Photos from the image-classification dataset "images" in the GitHub repository KingOfDem0n/ball_tracking. Its 7 classes are: 5 points star, 8 points star, arrow, heart, octagon, rainbow, triangle.

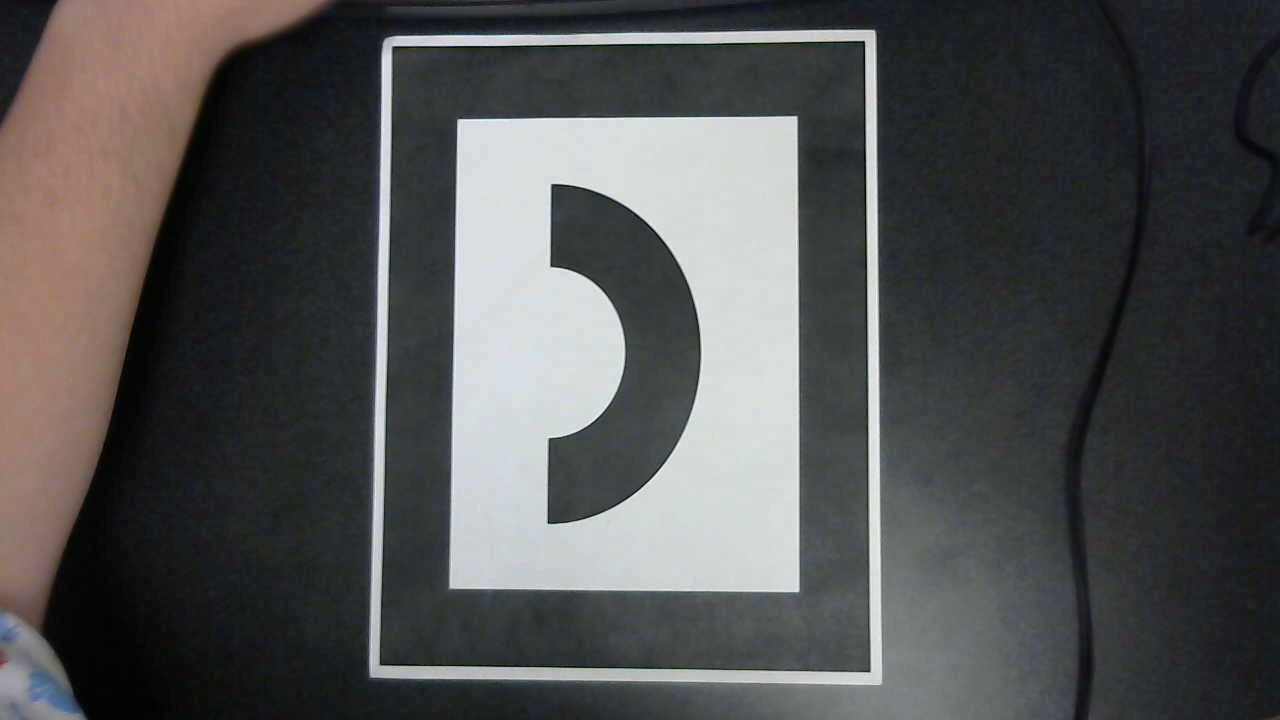
Label: rainbow

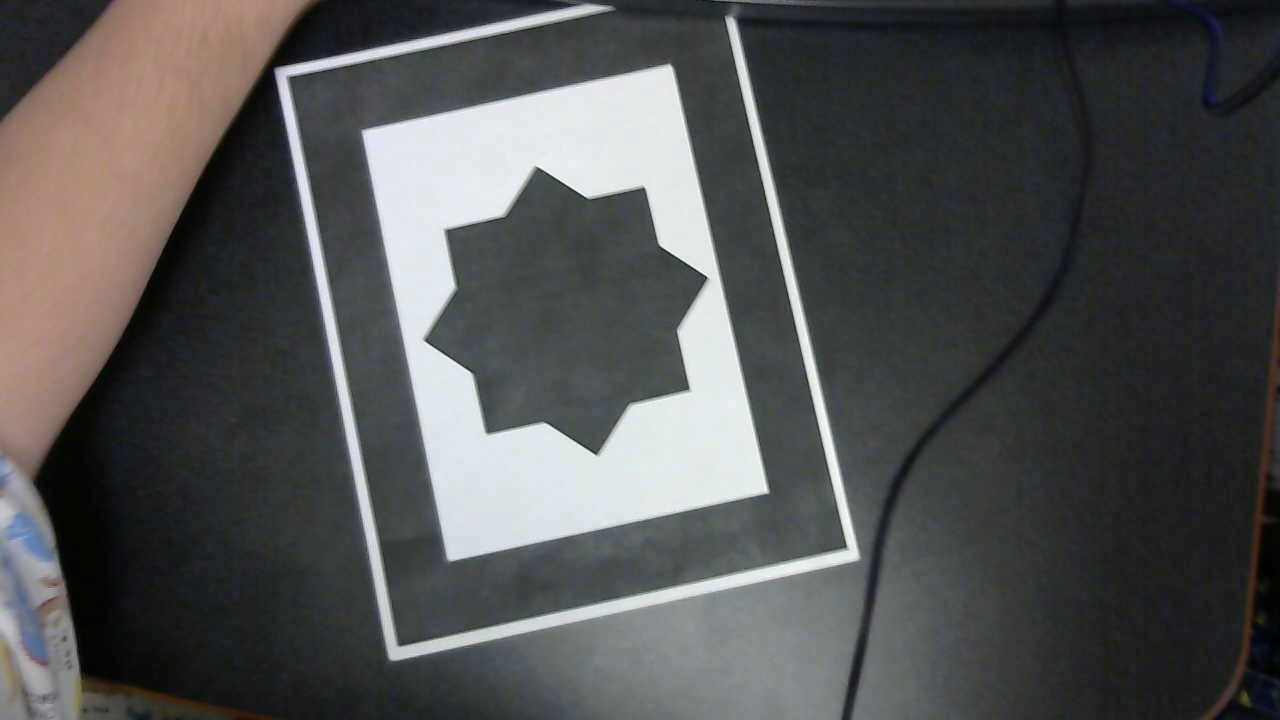
Label: 8 points star

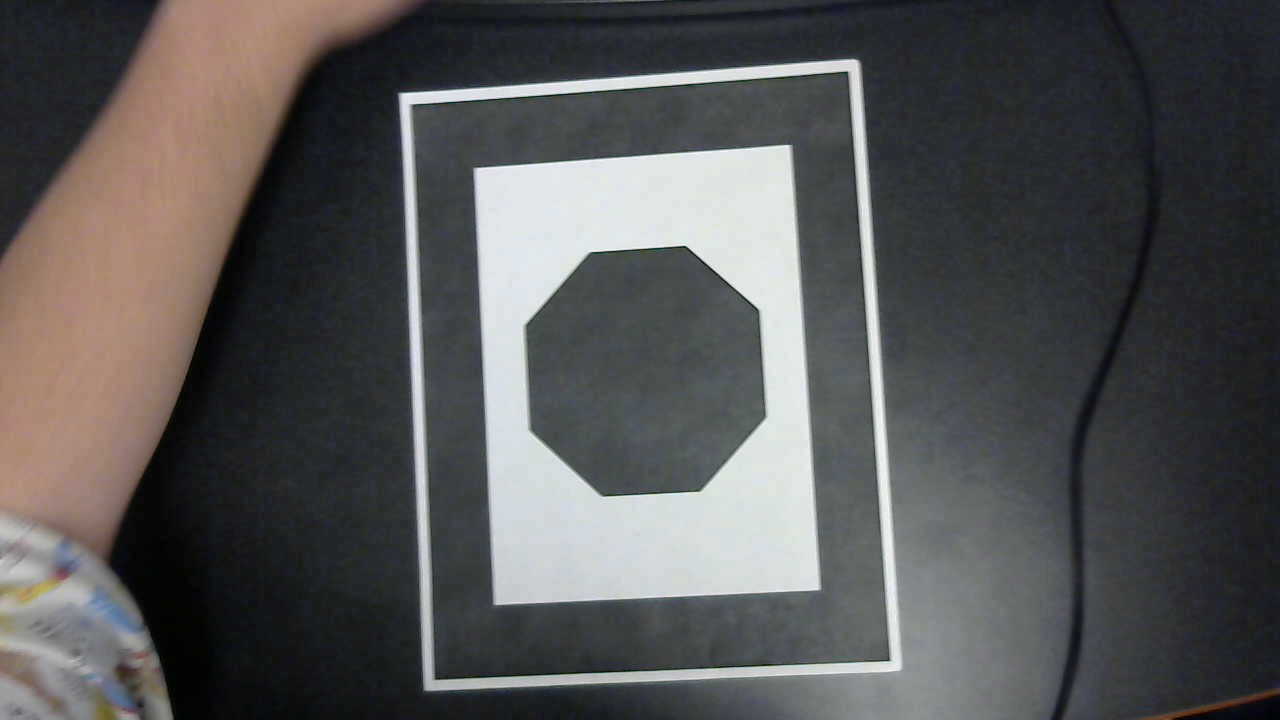
Label: octagon

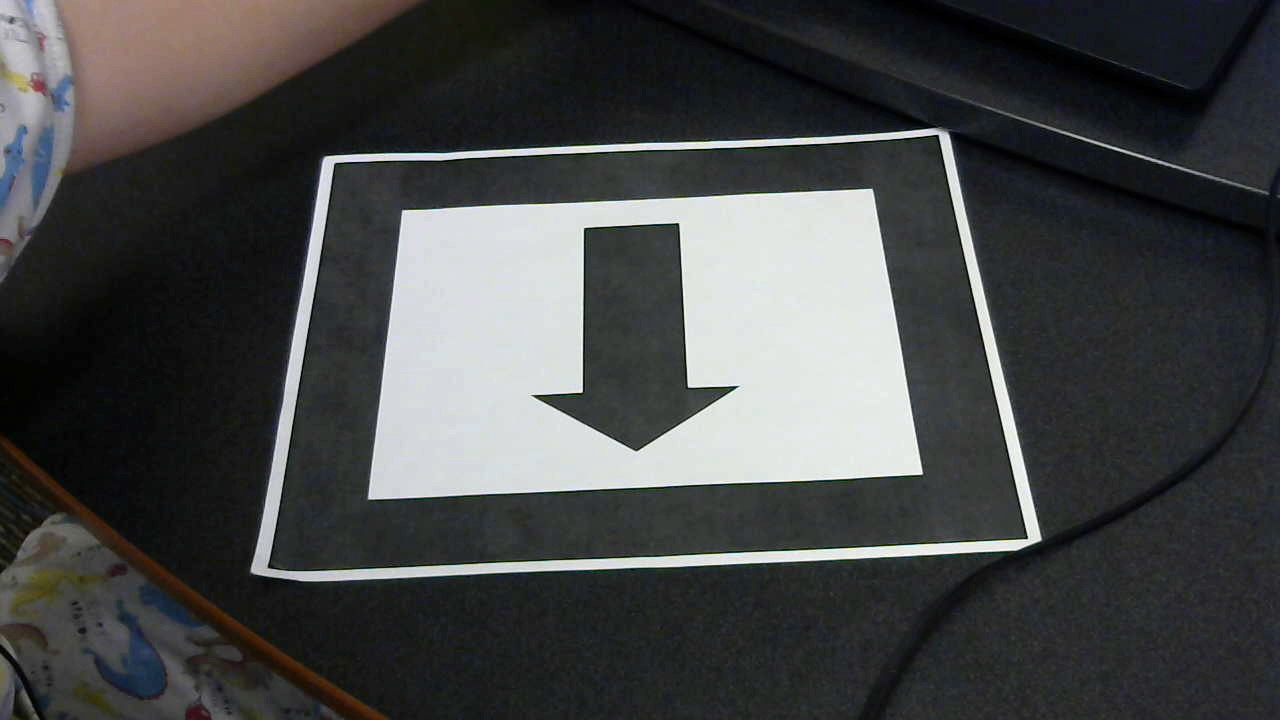
Label: arrow

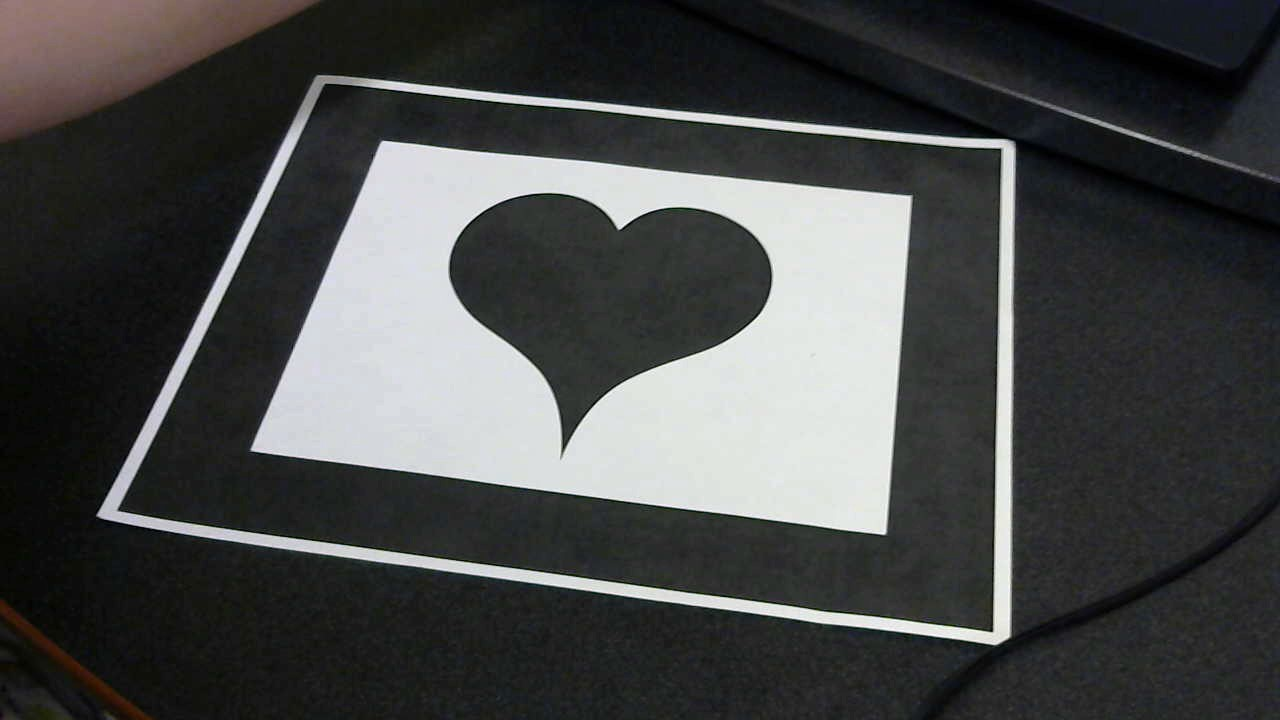
Label: heart

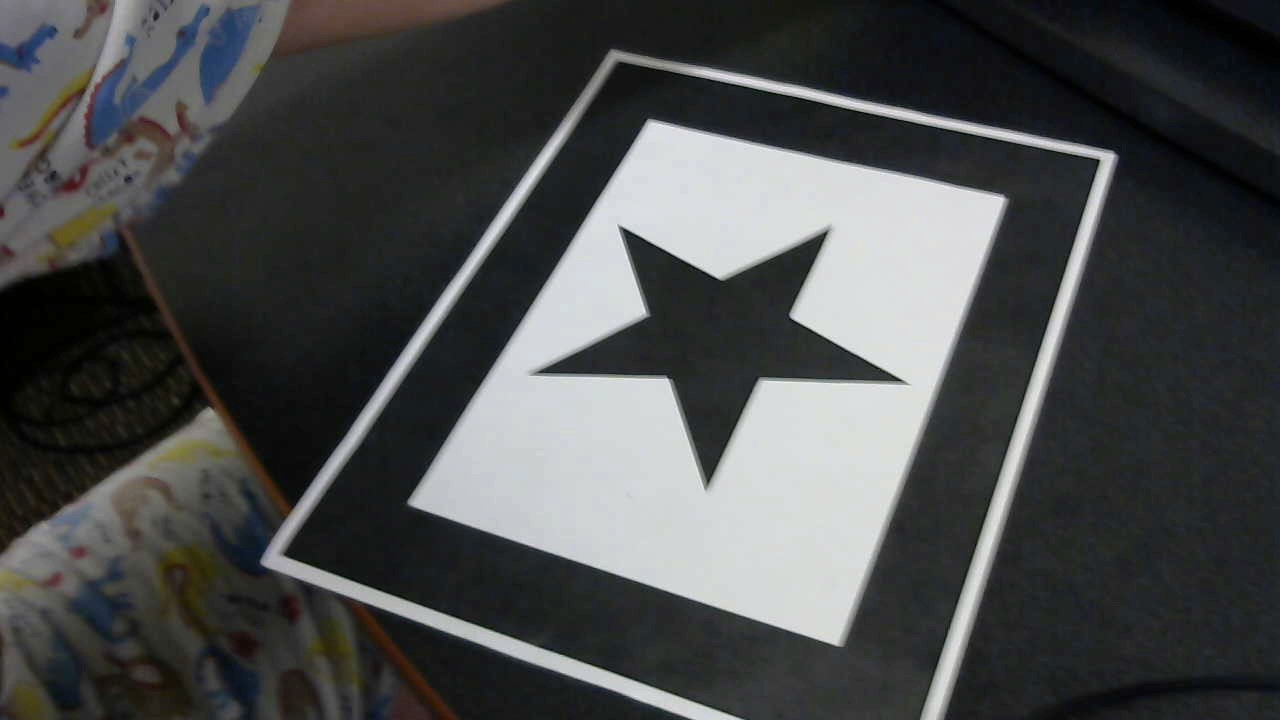
Label: 5 points star
